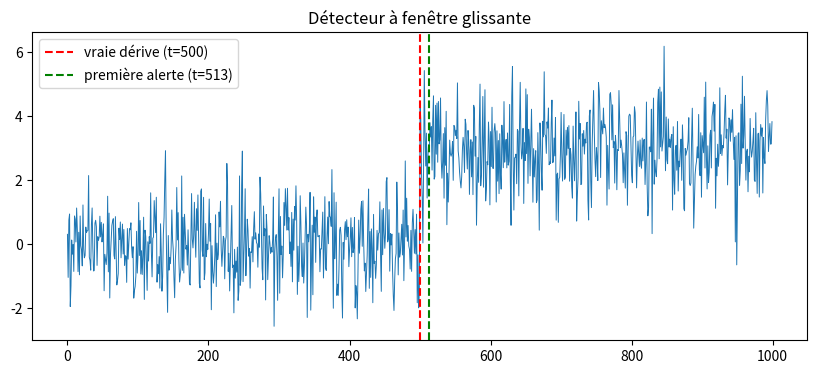

This figure's Python source:
import numpy as np
import matplotlib.pyplot as plt
from scipy.stats import ks_2samp

# rng = np.random.default_rng(42)   # 42 = la graine du hasard (résultats reproductibles)

# # --- Partie A : série AVEC dérive ---
# avant = rng.normal(loc=0, scale=1, size=500)
# apres = rng.normal(loc=3, scale=1, size=500)
# serie = np.concatenate([avant, apres])
# stat, p = ks_2samp(serie[:500], serie[500:])
# print("AVEC dérive -> statistique :", round(stat, 3), "| p-value :", p)

# # --- Partie B : série CALME (sans dérive) ---
# calme = rng.normal(0, 1, 1000)
# stat, p = ks_2samp(calme[:500], calme[500:])
# print("SANS dérive -> statistique :", round(stat, 3), "| p-value :", round(p, 3))

# if p < 0.01:
#     print("Décision : ALERTE")
# else:
#     print("Décision : pas d'alerte")

# # --- Partie C : répéter 10 fois pour voir que p varie avec le hasard ---
# print("\n10 séries calmes différentes :")
# nb_alertes = 0
# for graine in range(10):
#     s = np.random.default_rng(graine).normal(0, 1, 1000)
#     _, p = ks_2samp(s[:500], s[500:])
#     verdict = "ALERTE" if p < 0.01 else "ok"
#     nb_alertes += (p < 0.01)
#     print(f"  graine {graine} : p = {p:.3f}  -> {verdict}")
# print("Fausses alertes :", nb_alertes, "sur 10")

# # --- Partie D : graphique ---
# fig, axes = plt.subplots(2, 1, figsize=(10, 6), sharex=True)
# axes[0].plot(serie, lw=0.7)
# axes[0].axvline(500, color="red", ls="--")
# axes[0].set_title("Série AVEC dérive")
# axes[1].plot(calme, lw=0.7, color="green")
# axes[1].axvline(500, color="red", ls="--")
# axes[1].set_title("Série CALME (sans dérive)")
# plt.tight_layout()
# plt.show()


#Version avec la fonction detecteur_ks
# 1) On refabrique les mêmes séries qu'avant (même graine, même ordre)

rng = np.random.default_rng(42)
avant = rng.normal(0,1,500)
apres = rng.normal(3,1,500)
serie = np.concatenate([avant,apres])
calme = rng.normal(0,1,1000) 
#normal est une fonction de la librairie numpy qui permet de générer des nombres aléatoires suivant une distribution normale (ou gaussienne). 
# Elle prend trois arguments : la moyenne (loc), l'écart type (scale) et le nombre d'échantillons à générer (size).
#  Dans ce cas, on génère 1000 échantillons suivant une distribution normale centrée en 0 avec un écart type de 1.
#ecar type =1 cad des valeurs sont entre -1 et +1 de 0

# 2) Le détecteur à fenêtre glissante

def detecteur_ks(serie, taille_fenetre=100, seuil=0.01):
    """
    Détecte les dérives dans une série temporelle en utilisant le test de Kolmogorov-Smirnov.
    Compare la fenêtre courante à une fenêtre de référence (les premiers points)

    Args:
        serie (np.ndarray): La série temporelle à analyser.
        taille_fenetre (int): La taille de la fenêtre pour comparer les distributions.
        seuil (float): Le seuil de p-value pour déclencher une alerte.
        
    Returns:
        list: Une liste d'indices où des dérives ont été détectées.
    """
    alerts = []
    reference = serie[:taille_fenetre]
    for i in range (2*taille_fenetre,len(serie))  :
        #i=100 (de 0 a 99) i =150 il va prendre de 50 a 150 tjs le 100 dernier points
        #C'est pour ça qu'on commence à t = 200 = 2 × 100.
        #  C'est le premier instant où la fenêtre courante est entièrement composée de nouveaux points.
        courant = serie[i-taille_fenetre:i]  # les 100 derniers points vus
        _, p = ks_2samp(reference, courant)
        if p < seuil:
            alerts.append(i)

    return alerts

# 3) Test sur la série AVEC dérive
alerts = detecteur_ks(serie)
premiere = alerts[0]
print("Première alerte à t =", premiere)
print("Délai de détection  =", premiere - 500, "points")
# 4) Test sur la série CALME
alerts_calme = detecteur_ks(calme)
print("Alertes sur la série calme :", len(alerts_calme))

# Répétons sur 5 séries calmes différentes  découvrir le problème des fausses alertes
for j in range(5):
    s= np.random.default_rng(j).normal(0,1,1000) # cette ligne génère une nouvelle série de 1000 points suivant une distribution normale centrée en 0 avec un écart type de 1, en utilisant une graine différente (j) pour chaque itération.
    print("graine",j,"->",len(detecteur_ks(s)), "fausse alertes") # cette ligne applique le détecteur de dérives à la nouvelle série générée et affiche le nombre de fausses alertes détectées pour cette série.
# 5) Graphique
plt.figure(figsize=(10, 4))
plt.plot(serie, lw=0.7)
plt.axvline(500, color="red", ls="--", label="vraie dérive (t=500)")
plt.axvline(premiere, color="green", ls="--", label=f"première alerte (t={premiere})")
plt.legend()
plt.title("Détecteur à fenêtre glissante")
plt.show()

#resultat
#  Première alerte à t = 513
# Délai de détection  = 13 points  513-500
# Alertes sur série calme : 10 c est inutile car ca devient le normale qu on a voire de valeur comme ca car la moy de valeur a augmenter depuis 513
